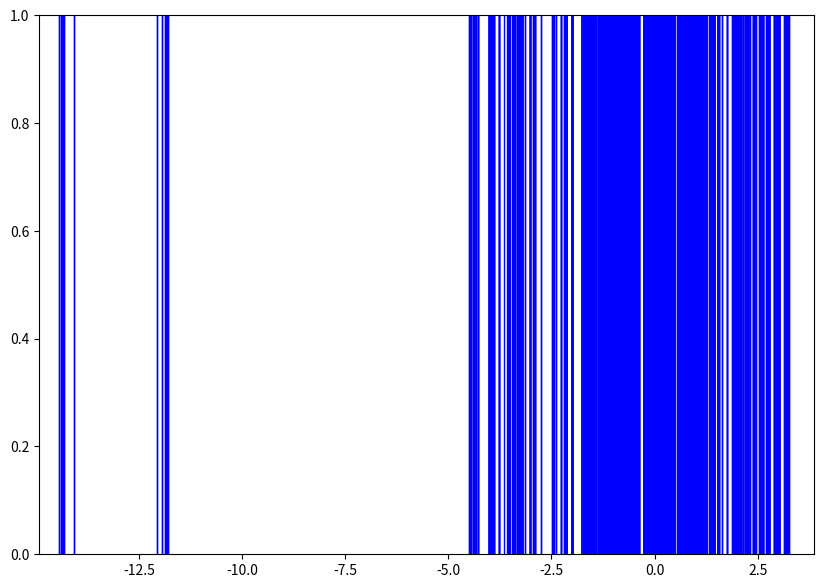

Source code (Python): (Note: this script raises an exception after producing the figure.)
# Author: Andrew Kim
# Version: 1.0.0
# Since: 11 April 2024
# Polynomial solver in Python


# import external libraries
import numpy as np
import matplotlib.pyplot as plt
import random


# minimum and maximum values of graph
X_MIN = -100
X_MAX = 100
Y_MIN = -100
Y_MAX = 100

# desired resolution
# the number of increments the x-range should be divided into
RESOLUTION = 200

# comparison to 0
ALMOST_ZERO = 0.0000000000001

# x-values to be used in graph
X = np.linspace(X_MIN, X_MAX, RESOLUTION)

# set dimensions of figure on screen
plt.figure(figsize=(10, 7))



# helper method: two numbers are different signs
def same_signs(a, b) -> bool:
    return (a > 0) == (b > 0)


# helper method: finds average of two numbers
def average(a, b) -> float:
    return (a + b) / 2


# adds vertical lines to graph
# x is the x-value where the vertical line should be added
def vert_line(x_value: float):
    plt.axvline(x = x_value, color='b', linewidth=1)


class Polynomial:
    def __init__(self, c: list):
        self.coefficients = c
        self.degree = len(c) - 1
        self.name = self.get_name()
        self.y_values = self.f(X)
        self.roots = self.find_zeroes()


    # returns string with name of polynomial in standard form
    def get_name(self) -> str:
        n = ""
        for i, coefficient in enumerate(self.coefficients):
            # skip term altogether if coefficient is zero
            if coefficient != 0:
                if i != 0:
                    n += " " if coefficient < 0 else " +"
                # skip coefficient if it is 1
                n += str(coefficient) if coefficient != 1 else ""
                # add x with power
                power = self.degree - i
                if power == 1:
                    n += "x"
                elif power != 0:
                    n += f"x^{power}"
        return n
    

    # returns y value of function given x value
    def f(self, x):
        value = 0
        for i, coefficient in enumerate(self.coefficients):
            value += (coefficient) * (x ** (self.degree - i))
        return value
    

    # returns whether x-value is root or not
    def is_root(self, x):
        return self.f(x) == 0
    

    # finds ranges where there must be a root
    # gives indeces where y-value differs from that of the next index
    def root_indeces(self) -> list:
        indeces = []
        for i, x in enumerate(X[:-1]):
            if not same_signs(self.f(x), self.f(X[i + 1])):
                indeces.append(i)
        return indeces


    # finds zeroes of polynomial
    # returns list with x-values
    def find_zeroes(self) -> list:
        zeroes = []
        for i in self.root_indeces():
            lower = X[i]
            upper = X[i + 1]
            mid = average(lower, upper)
            while abs(lower - upper) > ALMOST_ZERO:
                vert_line(mid)
                if same_signs(self.f(lower), self.f(mid)):
                    lower = mid
                elif same_signs(self.f(mid), self.f(upper)):
                    upper = mid
                else:
                    print("error")
                mid = average(lower, upper)
            zeroes.append(mid)
        return zeroes
            

    # plots graph of function 
    def plot(self):
        plt.plot(X, self.y_values, label=self.name)

    
    # finds accuracy of polynomial
    def find_accuracy(self):
        # find actual roots using numpy
        actual = [root.real for root in np.roots(self.coefficients) if np.isreal(root)]

        # print error if number of predicted and actual roots are different
        if len(self.roots) != len(actual):
            print("error: different number of roots found")
            print(self.roots)
            print(actual)
            return
        
        # calculate error of predictions
        error_sum = 0
        for i, actual_root in enumerate(actual):
            error_sum += abs((self.roots[i] - actual_root) / actual_root)
        error = error_sum / len(actual)
        return 100 * (1 - error)

        



pol = Polynomial([1, 2, -5, 3, 4, -3, 4, -8])


def trials(runs: int):
    errors = []
    for i in range(runs):
        pol = Polynomial([random.randint(-20, 20) for j in range(random.randint(3, 10))])
        if len(pol.find_zeroes()) != 0:
            errors.append(pol.find_accuracy())
    return sum(errors) / len(errors)


trials(100)

# shows graph with functions
def show():
    # add x-axis
    plt.axvline(x=0, color='k', linewidth=1)
    plt.axhline(y=0, color='k', linewidth=1)

    # set min and max of graph
    plt.xlim(X_MIN, X_MAX)
    plt.ylim(Y_MIN, Y_MAX)

    # add labels to graph
    plt.xlabel("X-Axis")
    plt.ylabel("Y-Axis")
    plt.title("Polynomial Solver Visual Analysis")

    plt.legend()
    plt.show()

# show()